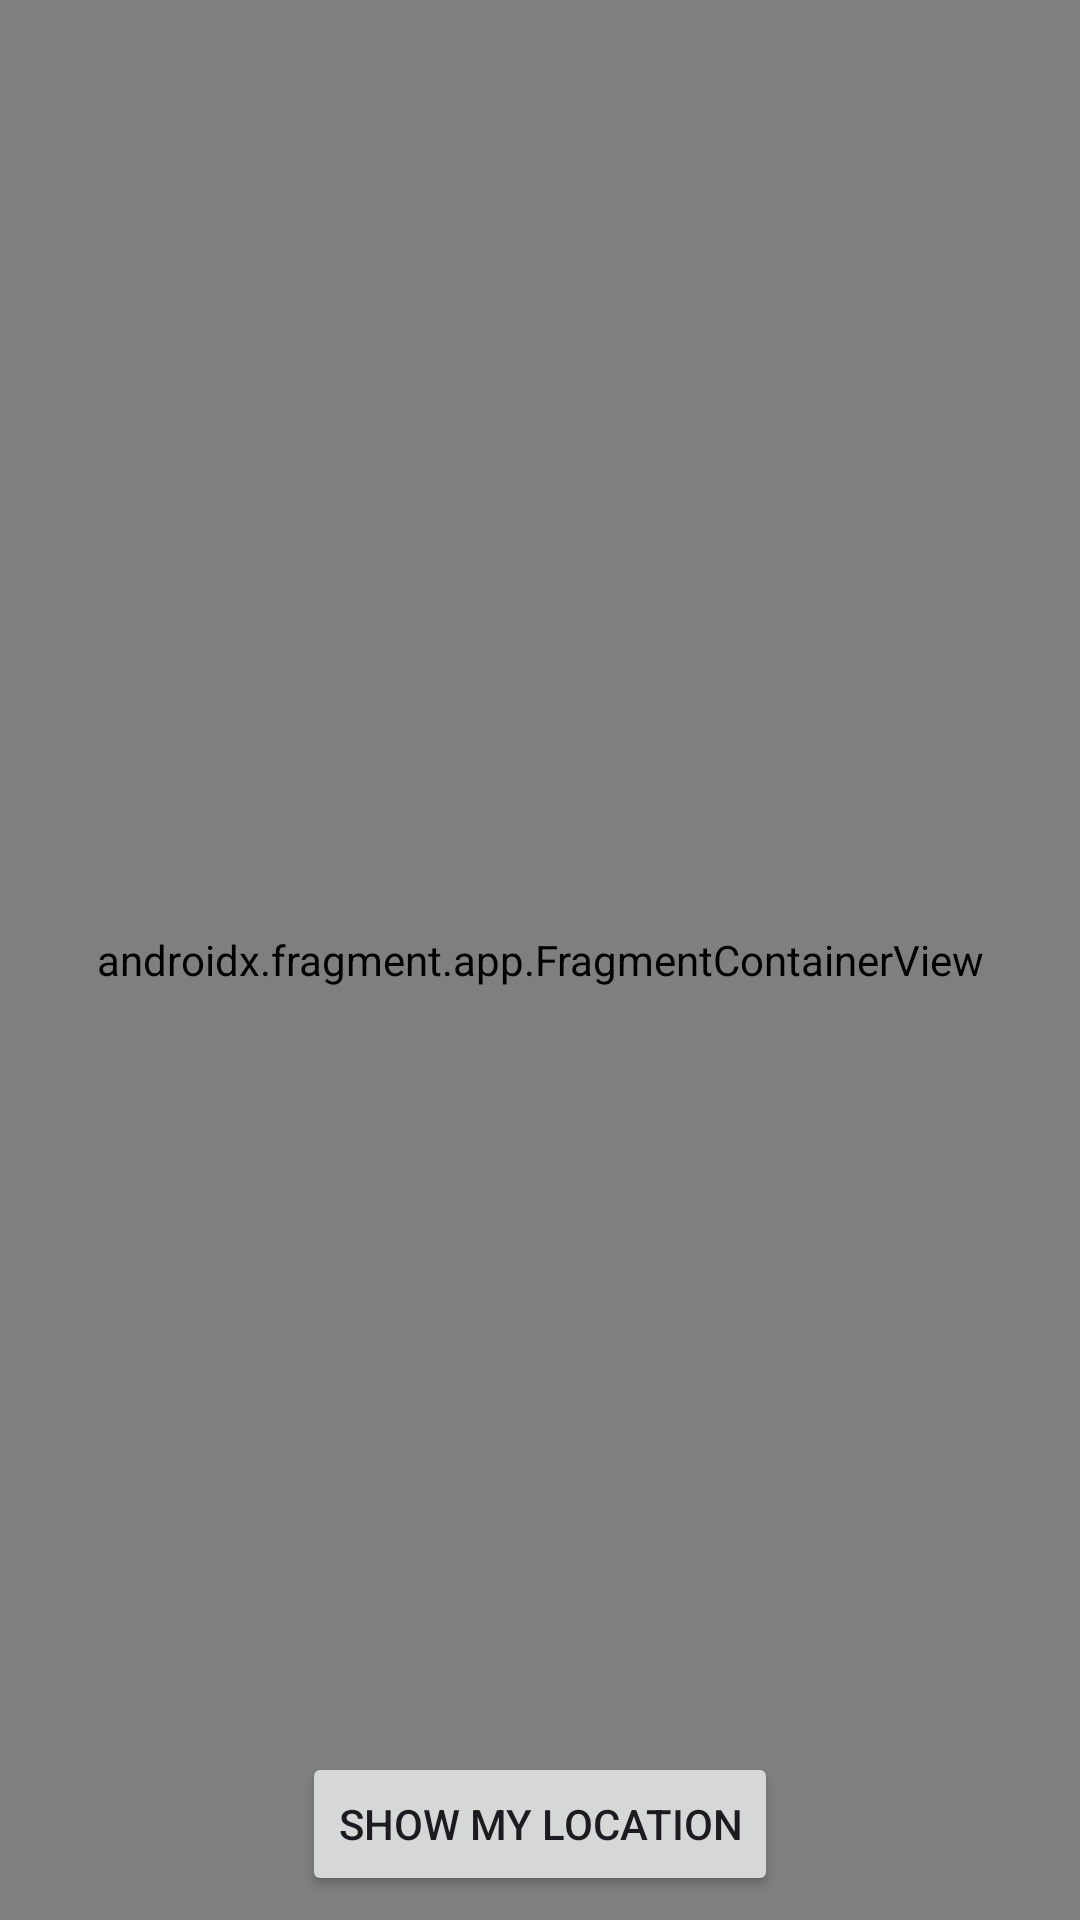

Here is an Android app screen rendered from its layout file. Give the layout XML and the strings, colors and styles it references.
<!-- AndroidManifest.xml: application theme AppTheme -->
<!-- res/layout/fragment_explore.xml -->
<?xml version="1.0" encoding="utf-8"?>
<androidx.constraintlayout.widget.ConstraintLayout xmlns:android="http://schemas.android.com/apk/res/android"
    xmlns:tools="http://schemas.android.com/tools"
    android:layout_width="match_parent"
    android:layout_height="match_parent"
    xmlns:app="http://schemas.android.com/apk/res-auto"
    tools:context=".ui.home.ExploreFragment">

    <androidx.fragment.app.FragmentContainerView
        android:id="@+id/map"
        android:name="com.google.android.gms.maps.SupportMapFragment"
        android:layout_width="match_parent"
        android:layout_height="match_parent" />

    <Button
        android:id="@+id/btn_show_location"
        android:layout_width="wrap_content"
        android:layout_height="wrap_content"
        android:layout_marginBottom="8dp"
        android:text="@string/fixed_text_show_my_location"
        app:layout_constraintBottom_toBottomOf="parent"
        app:layout_constraintStart_toStartOf="parent"
        app:layout_constraintEnd_toEndOf="parent"/>

    <ProgressBar
        android:id="@+id/progress_bar"
        android:layout_width="wrap_content"
        android:layout_height="wrap_content"
        android:visibility="gone"
        app:layout_constraintBottom_toBottomOf="parent"
        app:layout_constraintEnd_toEndOf="parent"
        app:layout_constraintHorizontal_bias="0.5"
        app:layout_constraintStart_toStartOf="parent"
        app:layout_constraintTop_toTopOf="parent"
        app:layout_constraintVertical_bias="0.5" />

</androidx.constraintlayout.widget.ConstraintLayout>
<!-- resources referenced by this layout -->
<resources>
  <string name="fixed_text_show_my_location">Show My Location</string>
  <style name="AppTheme" parent="Theme.Material3.Light">
          <item name="colorPrimary">@color/md_theme_light_primary</item>
          <item name="colorOnPrimary">@color/md_theme_light_onPrimary</item>
          <item name="colorPrimaryContainer">@color/md_theme_light_primaryContainer</item>
          <item name="colorOnPrimaryContainer">@color/md_theme_light_onPrimaryContainer</item>
          <item name="colorSecondary">@color/md_theme_light_secondary</item>
          <item name="colorOnSecondary">@color/md_theme_light_onSecondary</item>
          <item name="colorSecondaryContainer">@color/md_theme_light_secondaryContainer</item>
          <item name="colorOnSecondaryContainer">@color/md_theme_light_onSecondaryContainer</item>
          <item name="colorTertiary">@color/md_theme_light_tertiary</item>
          <item name="colorOnTertiary">@color/md_theme_light_onTertiary</item>
          <item name="colorTertiaryContainer">@color/md_theme_light_tertiaryContainer</item>
          <item name="colorOnTertiaryContainer">@color/md_theme_light_onTertiaryContainer</item>
          <item name="colorError">@color/md_theme_light_error</item>
          <item name="colorErrorContainer">@color/md_theme_light_errorContainer</item>
          <item name="colorOnError">@color/md_theme_light_onError</item>
          <item name="colorOnErrorContainer">@color/md_theme_light_onErrorContainer</item>
          <item name="android:colorBackground">@color/md_theme_light_background</item>
          <item name="colorOnBackground">@color/md_theme_light_onBackground</item>
          <item name="colorSurface">@color/md_theme_light_surface</item>
          <item name="colorOnSurface">@color/md_theme_light_onSurface</item>
          <item name="colorSurfaceVariant">@color/md_theme_light_surfaceVariant</item>
          <item name="colorOnSurfaceVariant">@color/md_theme_light_onSurfaceVariant</item>
          <item name="colorOutline">@color/md_theme_light_outline</item>
          <item name="colorOnSurfaceInverse">@color/md_theme_light_inverseOnSurface</item>
          <item name="colorSurfaceInverse">@color/md_theme_light_inverseSurface</item>
          <item name="colorPrimaryInverse">@color/md_theme_light_inversePrimary</item>
      </style>
  <color name="md_theme_light_primary">#686000</color>
  <color name="md_theme_light_onPrimary">#FFFFFF</color>
  <color name="md_theme_light_primaryContainer">#F3E569</color>
  <color name="md_theme_light_onPrimaryContainer">#1F1C00</color>
  <color name="md_theme_light_secondary">#686000</color>
  <color name="md_theme_light_onSecondary">#FFFFFF</color>
  <color name="md_theme_light_secondaryContainer">#F6E550</color>
  <color name="md_theme_light_onSecondaryContainer">#1F1C00</color>
  <color name="md_theme_light_tertiary">#705D00</color>
  <color name="md_theme_light_onTertiary">#FFFFFF</color>
  <color name="md_theme_light_tertiaryContainer">#FFE16E</color>
  <color name="md_theme_light_onTertiaryContainer">#221B00</color>
  <color name="md_theme_light_error">#BA1A1A</color>
  <color name="md_theme_light_errorContainer">#FFDAD6</color>
  <color name="md_theme_light_onError">#FFFFFF</color>
  <color name="md_theme_light_onErrorContainer">#410002</color>
  <color name="md_theme_light_background">#FFFBFF</color>
  <color name="md_theme_light_onBackground">#1D1C16</color>
  <color name="md_theme_light_surface">#FFFBFF</color>
  <color name="md_theme_light_onSurface">#1D1C16</color>
  <color name="md_theme_light_surfaceVariant">#E8E2D0</color>
  <color name="md_theme_light_onSurfaceVariant">#49473A</color>
  <color name="md_theme_light_outline">#7A7768</color>
  <color name="md_theme_light_inverseOnSurface">#F5F0E7</color>
  <color name="md_theme_light_inverseSurface">#32302A</color>
  <color name="md_theme_light_inversePrimary">#D6C950</color>
</resources>
